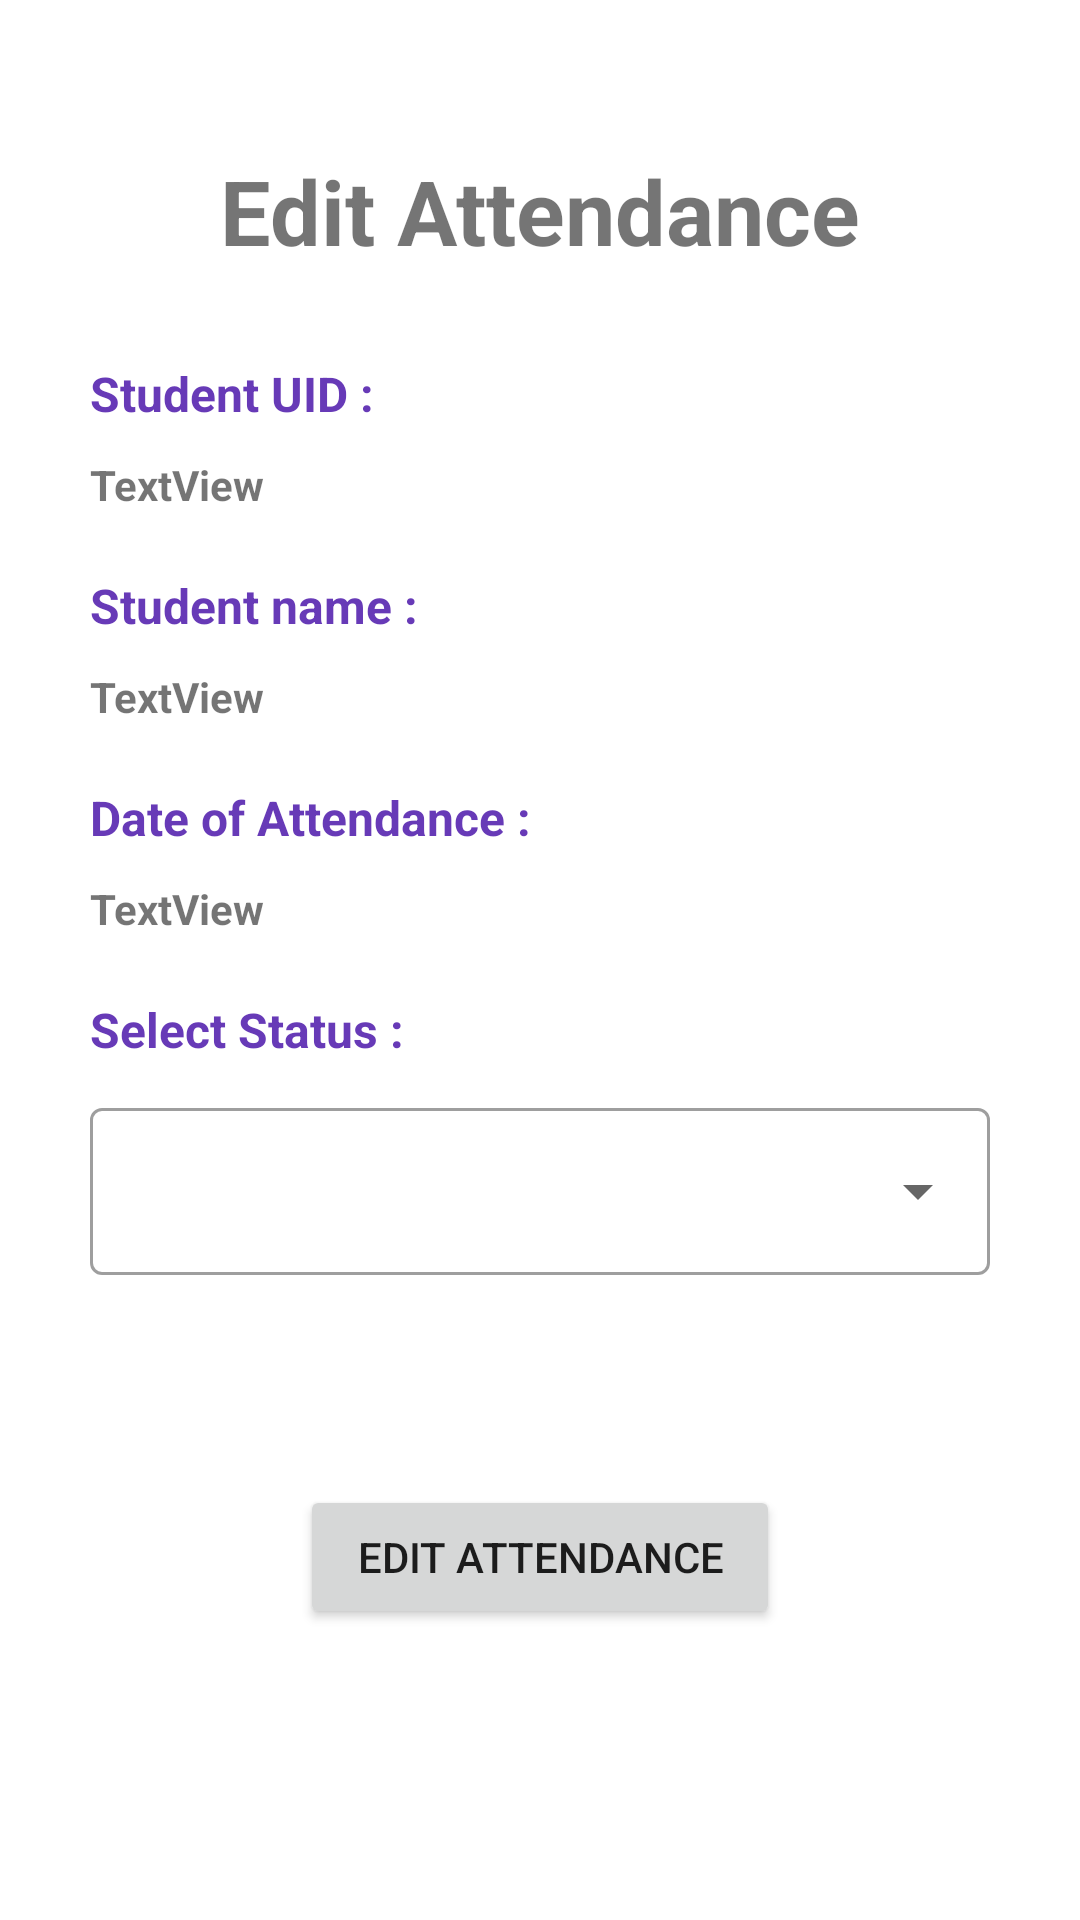

Reconstruct the res/layout file that produces this screen, plus the resources it refers to.
<!-- AndroidManifest.xml: application theme Theme.Tution_Management_System_App -->
<!-- res/layout/activity_edit_attendence.xml -->
<?xml version="1.0" encoding="utf-8"?>
<LinearLayout xmlns:android="http://schemas.android.com/apk/res/android"
    xmlns:app="http://schemas.android.com/apk/res-auto"
    xmlns:tools="http://schemas.android.com/tools"
    android:layout_width="match_parent"
    android:layout_height="match_parent"
    tools:context=".Edit_Attendence"
    android:orientation="vertical">

    <TextView
        android:id="@+id/textView0"
        android:layout_width="match_parent"
        android:layout_height="wrap_content"
        android:layout_marginLeft="30dp"
        android:layout_marginTop="50dp"
        android:layout_marginRight="30dp"
        android:gravity="center"
        android:text="Edit Attendance"
        android:textSize="30sp"
        android:textStyle="bold" />
    <TextView
        android:id="@+id/textView01"
        android:layout_width="match_parent"
        android:layout_height="wrap_content"
        android:layout_marginLeft="30dp"
        android:layout_marginTop="30dp"
        android:layout_marginRight="30dp"
        android:text="Student UID : "
        android:textColor="#673AB7"
        android:textSize="16sp"
        android:textStyle="bold" />

    <TextView
        android:id="@+id/stud_edit_id"
        android:layout_width="match_parent"
        android:layout_height="wrap_content"
        android:layout_marginLeft="30dp"
        android:layout_marginTop="10dp"
        android:layout_marginRight="30dp"
        android:text="TextView"
        android:textStyle="bold"/>

    <TextView
        android:layout_width="match_parent"
        android:layout_height="wrap_content"
        android:layout_marginLeft="30dp"
        android:layout_marginTop="20dp"
        android:layout_marginRight="30dp"
        android:text="Student name : "
        android:textColor="#673AB7"
        android:textSize="16sp"
        android:textStyle="bold" />

    <TextView
        android:id="@+id/stud_edit_name"
        android:layout_width="match_parent"
        android:layout_height="wrap_content"
        android:layout_marginLeft="30dp"
        android:layout_marginTop="10dp"
        android:layout_marginRight="30dp"
        android:text="TextView"
        android:textStyle="bold" />

    <TextView
        android:layout_width="match_parent"
        android:layout_height="wrap_content"
        android:layout_marginLeft="30dp"
        android:layout_marginTop="20dp"
        android:layout_marginRight="30dp"
        android:text="Date of Attendance : "
        android:textColor="#673AB7"
        android:textSize="16sp"
        android:textStyle="bold" />

    <TextView
        android:id="@+id/stud_edit_doa"
        android:layout_width="match_parent"
        android:layout_height="wrap_content"
        android:layout_marginLeft="30dp"
        android:layout_marginTop="10dp"
        android:layout_marginRight="30dp"
        android:text="TextView"
        android:textStyle="bold" />

    <TextView
        android:id="@+id/textView2"
        android:layout_width="match_parent"
        android:layout_height="wrap_content"
        android:layout_marginLeft="30dp"
        android:layout_marginTop="20dp"
        android:layout_marginRight="30dp"
        android:text="Select Status : "
        android:textColor="#673AB7"
        android:textSize="16sp"
        android:textStyle="bold" />
    <com.google.android.material.textfield.TextInputLayout
        android:id="@+id/attend_status_textInputLayout"
        style="@style/Widget.MaterialComponents.TextInputLayout.OutlinedBox.ExposedDropdownMenu"
        android:layout_width="match_parent"
        android:layout_height="wrap_content"
        android:layout_marginLeft="30dp"
        android:layout_marginTop="10dp"
        android:layout_marginRight="30dp"
        android:paddingBottom="30dp"
        app:helperTextEnabled="true"
        app:helperTextTextColor="#FF0000"
        app:layout_constraintEnd_toEndOf="parent"
        app:layout_constraintStart_toStartOf="parent"
        app:layout_constraintTop_toTopOf="parent"
        >

        <AutoCompleteTextView
            android:id="@+id/stud_edit_spinner"
            android:layout_width="match_parent"
            android:layout_height="wrap_content"
            android:inputType="none" />

    </com.google.android.material.textfield.TextInputLayout>



    <Button
        android:id="@+id/attend_edit_submit_btn"
        android:layout_width="match_parent"
        android:layout_height="wrap_content"
        android:layout_marginLeft="100dp"
        android:layout_marginTop="40dp"
        android:layout_marginRight="100dp"
        android:text="Edit attendance" />

</LinearLayout>
<!-- resources referenced by this layout -->
<resources>
  <style name="Theme.Tution_Management_System_App" parent="Theme.MaterialComponents.Light.DarkActionBar">
          
          <item name="colorPrimary">@color/purple_500</item>
          <item name="colorPrimaryVariant">@color/purple_700</item>
          <item name="colorOnPrimary">@color/white</item>
          
          <item name="colorSecondary">@color/teal_200</item>
          <item name="colorSecondaryVariant">@color/teal_700</item>
          <item name="colorOnSecondary">@color/black</item>
          
          <item name="android:statusBarColor" tools:targetApi="l">?attr/colorPrimaryVariant</item>
          
      </style>
  <!-- not gathered from this repository: default colours our renderer supplied (Android Studio template values) -->
  <color name="purple_500">#FF6200EE</color>
  <color name="purple_700">#FF3700B3</color>
  <color name="teal_200">#FF03DAC5</color>
  <color name="teal_700">#FF018786</color>
  <color name="black">#FF000000</color>
  <color name="white">#FFFFFFFF</color>
</resources>
